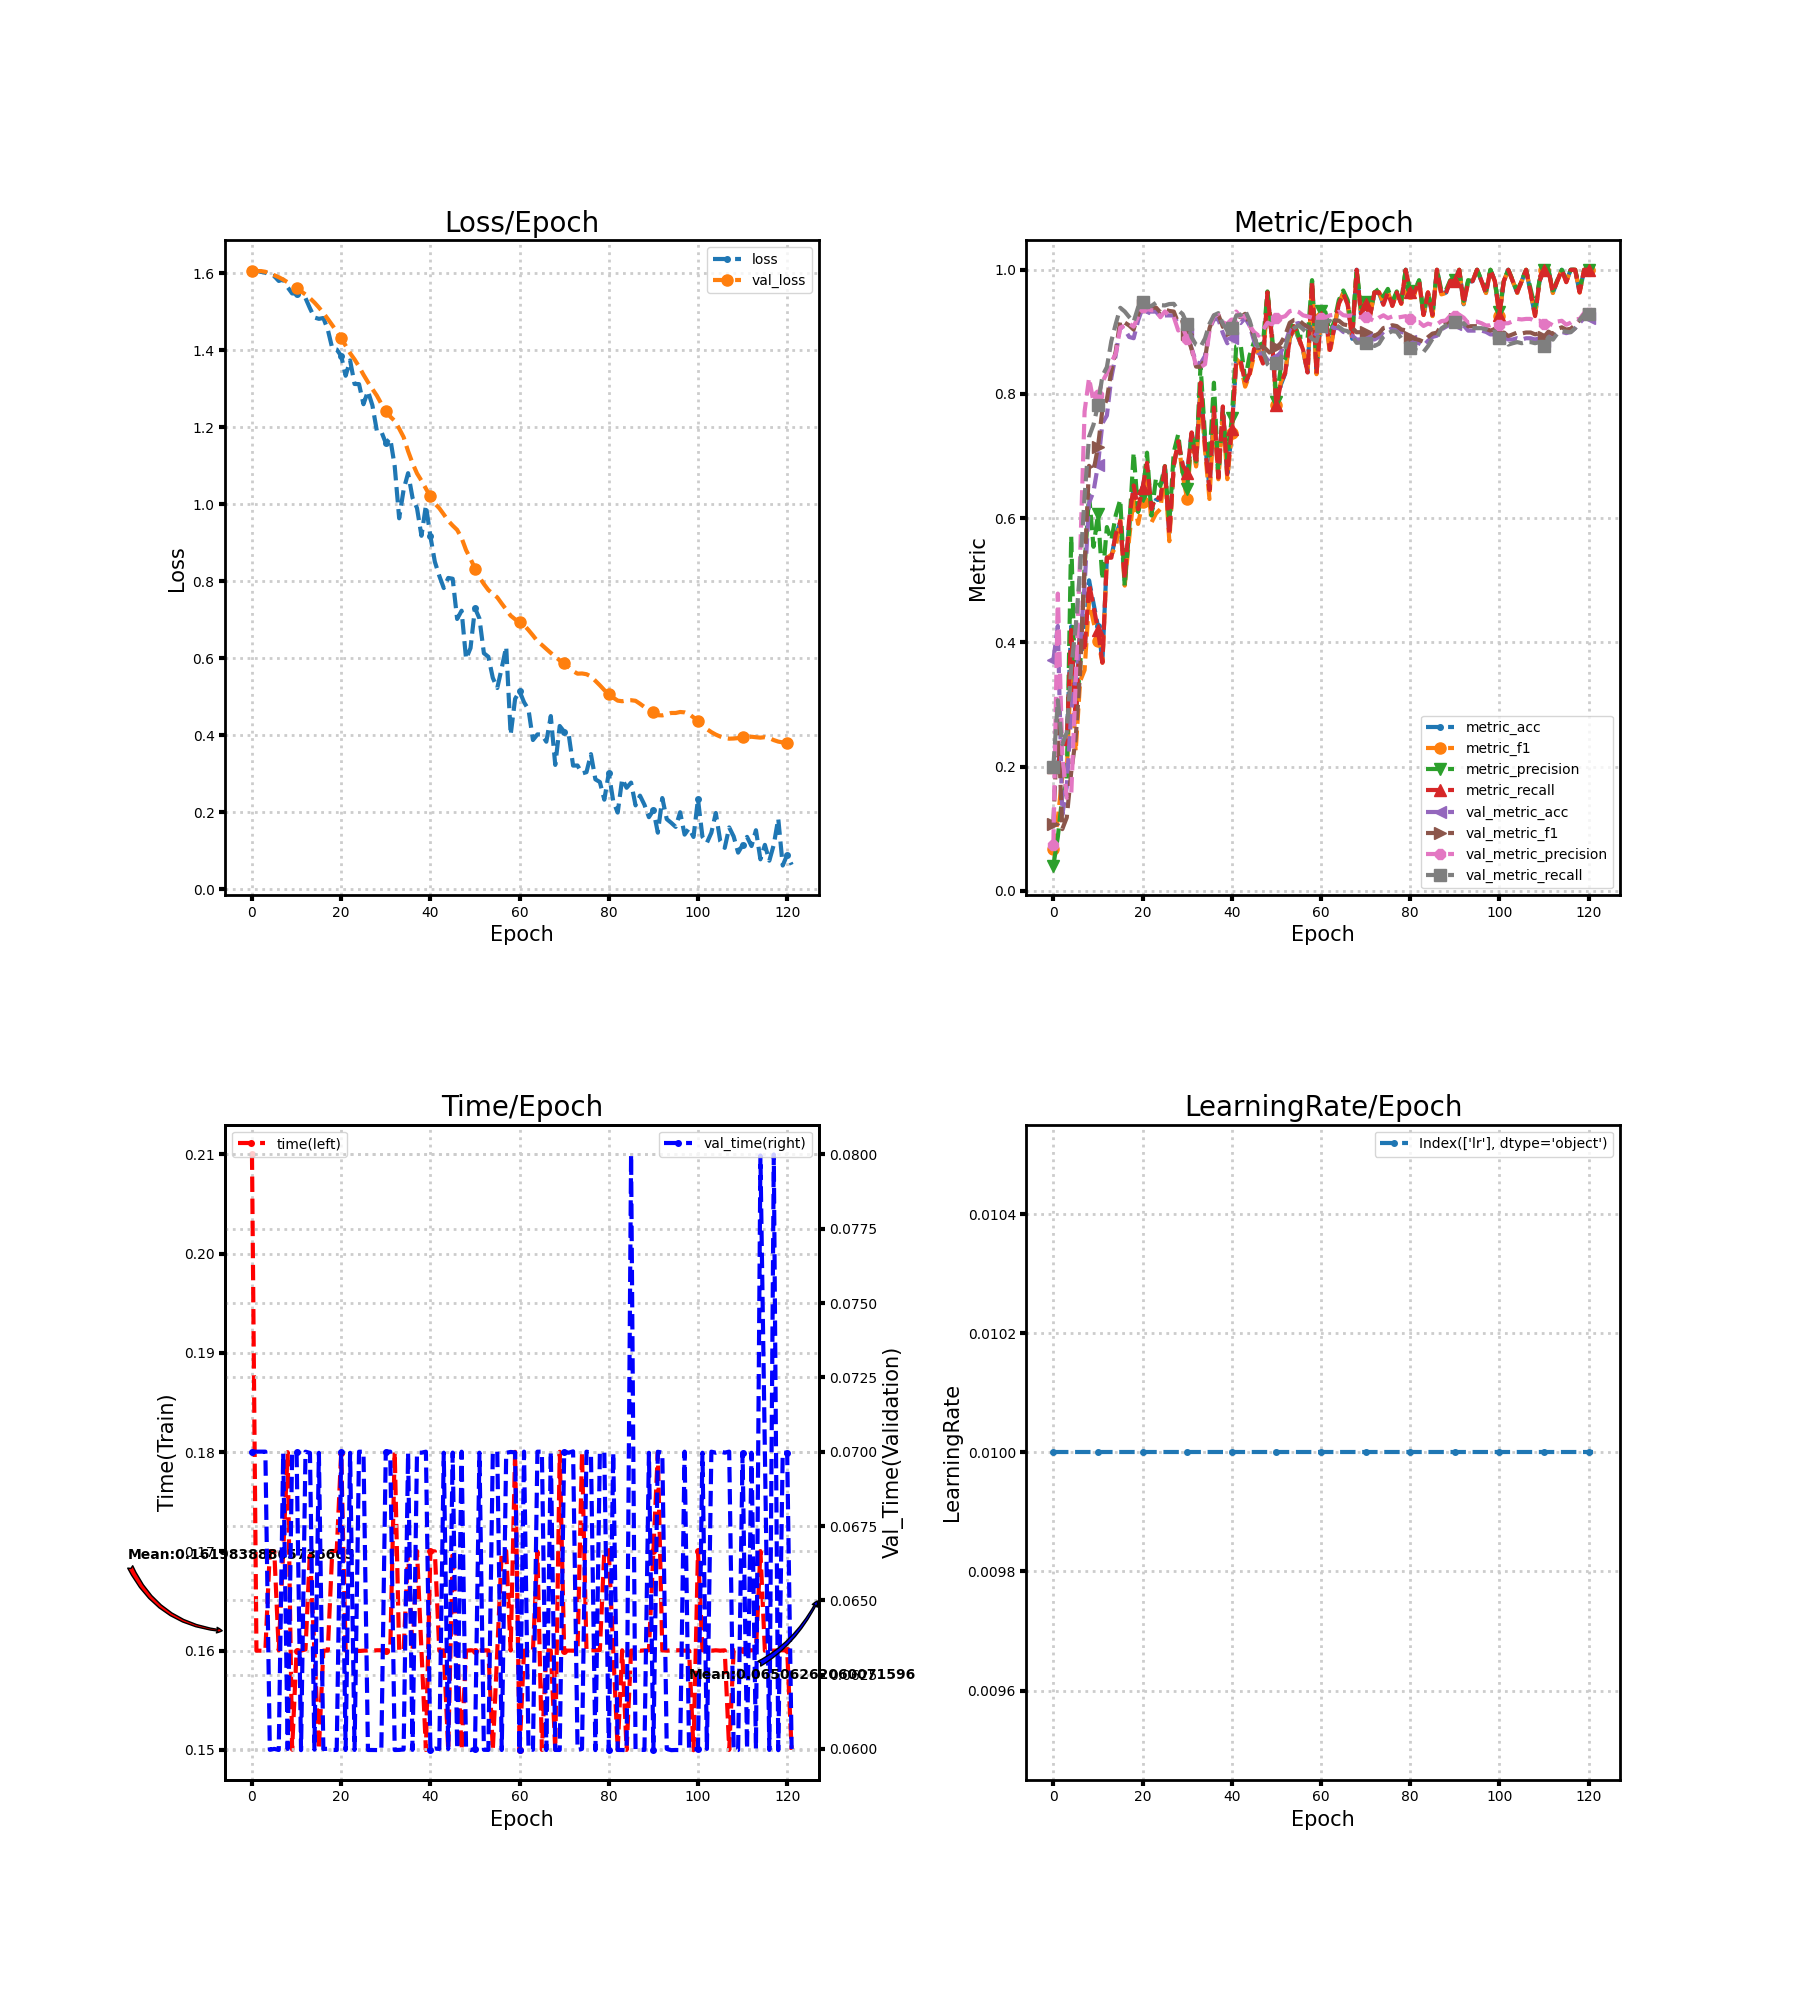

The file beside this chart, header and first rows:
loss, metric_acc, metric_f1, metric_precision, metric_recall, time, lr, val_loss, val_metric_acc, val_metric_f1, val_metric_precision, val_metric_recall, val_time
1.609, 0.2037, 0.06769, 0.04074, 0.2, 0.21, 0.01, 1.606, 0.3714, 0.1083, 0.07429, 0.2, 0.07
1.607, 0.2037, 0.1164, 0.08684, 0.2, 0.16, 0.01, 1.605, 0.4265, 0.2816, 0.4786, 0.307, 0.07
1.603, 0.2407, 0.184, 0.1518, 0.2364, 0.16, 0.01, 1.606, 0.1224, 0.09936, 0.2212, 0.236, 0.07
1.602, 0.2407, 0.1871, 0.1747, 0.2364, 0.16, 0.01, 1.604, 0.1673, 0.118, 0.1497, 0.2549, 0.07
1.594, 0.4259, 0.3698, 0.5711, 0.42, 0.17, 0.01, 1.6, 0.2878, 0.1911, 0.1537, 0.3593, 0.05997
1.592, 0.2778, 0.2245, 0.2825, 0.2727, 0.17, 0.01, 1.595, 0.3449, 0.2448, 0.3354, 0.4245, 0.06
1.58, 0.4259, 0.3377, 0.3601, 0.4182, 0.16, 0.01, 1.59, 0.3959, 0.3536, 0.5385, 0.5181, 0.05997
1.584, 0.3889, 0.3554, 0.5218, 0.3855, 0.17, 0.01, 1.583, 0.4918, 0.5198, 0.772, 0.6343, 0.06996
1.563, 0.5, 0.4662, 0.6375, 0.4945, 0.18, 0.01, 1.576, 0.6245, 0.6843, 0.8256, 0.7311, 0.06
1.548, 0.463, 0.433, 0.554, 0.4582, 0.15, 0.01, 1.569, 0.6429, 0.6759, 0.7872, 0.7506, 0.06996
1.547, 0.4259, 0.403, 0.6062, 0.42, 0.16, 0.01, 1.561, 0.6857, 0.7148, 0.7981, 0.7825, 0.07
1.545, 0.3704, 0.3674, 0.501, 0.3673, 0.16, 0.01, 1.553, 0.7531, 0.7752, 0.8199, 0.8293, 0.05996
1.535, 0.537, 0.536, 0.5857, 0.5364, 0.1601, 0.01, 1.545, 0.7653, 0.7915, 0.8333, 0.8433, 0.07
1.509, 0.537, 0.5413, 0.5645, 0.5364, 0.17, 0.01, 1.535, 0.8265, 0.8379, 0.8515, 0.8852, 0.06996
1.485, 0.5741, 0.5542, 0.6052, 0.5745, 0.16, 0.01, 1.524, 0.8633, 0.8691, 0.8648, 0.9131, 0.05998
1.482, 0.5926, 0.5973, 0.6299, 0.5945, 0.15, 0.01, 1.511, 0.9102, 0.9177, 0.9071, 0.9388, 0.06996
1.484, 0.5, 0.4915, 0.4907, 0.5018, 0.16, 0.01, 1.497, 0.9041, 0.915, 0.9096, 0.9328, 0.06
1.454, 0.5926, 0.568, 0.5821, 0.5982, 0.16, 0.01, 1.481, 0.8918, 0.9103, 0.9133, 0.924, 0.06001
1.405, 0.6481, 0.6326, 0.7058, 0.6527, 0.17, 0.01, 1.465, 0.8898, 0.9037, 0.9085, 0.9162, 0.05997
1.402, 0.6111, 0.5908, 0.6101, 0.6145, 0.17, 0.01, 1.449, 0.9184, 0.9283, 0.9247, 0.9397, 0.05997
1.385, 0.6481, 0.6255, 0.6352, 0.6491, 0.18, 0.01, 1.431, 0.9388, 0.9439, 0.9405, 0.948, 0.07
1.334, 0.6852, 0.6754, 0.7055, 0.6891, 0.16, 0.01, 1.412, 0.9327, 0.9383, 0.937, 0.9398, 0.05996
1.374, 0.6111, 0.5932, 0.6043, 0.6145, 0.16, 0.01, 1.392, 0.9327, 0.9379, 0.9349, 0.9418, 0.06996
1.312, 0.6296, 0.6074, 0.6644, 0.6345, 0.16, 0.01, 1.376, 0.9327, 0.9393, 0.9345, 0.9469, 0.05997
1.312, 0.6296, 0.6148, 0.6518, 0.6309, 0.16, 0.01, 1.358, 0.9245, 0.9313, 0.9236, 0.9431, 0.07
1.26, 0.6852, 0.6756, 0.6839, 0.6836, 0.16, 0.01, 1.337, 0.9265, 0.936, 0.9329, 0.9426, 0.07
1.294, 0.5741, 0.5629, 0.5924, 0.5727, 0.16, 0.01, 1.317, 0.9265, 0.9337, 0.9268, 0.9448, 0.05996
1.257, 0.6852, 0.6851, 0.7067, 0.6855, 0.16, 0.01, 1.299, 0.9265, 0.9327, 0.9239, 0.9452, 0.05996
1.19, 0.7222, 0.7253, 0.7354, 0.7236, 0.16, 0.01, 1.282, 0.9122, 0.914, 0.9023, 0.9348, 0.05996
1.189, 0.6852, 0.6692, 0.6739, 0.6855, 0.16, 0.01, 1.261, 0.9143, 0.916, 0.9072, 0.9286, 0.05996
1.159, 0.6667, 0.6307, 0.6478, 0.6727, 0.16, 0.01, 1.242, 0.8959, 0.8961, 0.8892, 0.9123, 0.07
1.171, 0.7407, 0.7346, 0.738, 0.7382, 0.16, 0.01, 1.228, 0.8735, 0.8717, 0.8741, 0.8912, 0.07
1.099, 0.6852, 0.6833, 0.6913, 0.6873, 0.18, 0.01, 1.216, 0.851, 0.8441, 0.8452, 0.8792, 0.05996
0.9637, 0.8148, 0.806, 0.8467, 0.8182, 0.16, 0.01, 1.197, 0.849, 0.8436, 0.8434, 0.8761, 0.05997
1.038, 0.7222, 0.7101, 0.7316, 0.7164, 0.16, 0.01, 1.174, 0.8612, 0.8556, 0.8479, 0.8894, 0.05998
1.081, 0.6481, 0.6309, 0.6929, 0.6455, 0.17, 0.01, 1.138, 0.9041, 0.9056, 0.902, 0.9129, 0.06996
1.017, 0.7778, 0.7688, 0.8181, 0.7782, 0.16, 0.01, 1.107, 0.9204, 0.9264, 0.9267, 0.9268, 0.05997
0.9901, 0.6667, 0.6627, 0.6695, 0.6655, 0.17, 0.01, 1.08, 0.9204, 0.9276, 0.9273, 0.9302, 0.06997
0.9182, 0.7778, 0.7699, 0.7705, 0.78, 0.16, 0.01, 1.061, 0.898, 0.9084, 0.9156, 0.9131, 0.06997
0.9972, 0.6667, 0.6628, 0.6944, 0.6709, 0.15, 0.01, 1.041, 0.8816, 0.8989, 0.9122, 0.9023, 0.07
0.9172, 0.7407, 0.7371, 0.7608, 0.7436, 0.17, 0.01, 1.02, 0.8898, 0.9033, 0.9148, 0.9056, 0.05997
0.8507, 0.8519, 0.8567, 0.877, 0.8527, 0.17, 0.01, 1.002, 0.9184, 0.9262, 0.9327, 0.9261, 0.06001
0.8142, 0.8519, 0.848, 0.8789, 0.8527, 0.16, 0.01, 0.9898, 0.9143, 0.9235, 0.9245, 0.9273, 0.06
0.7825, 0.8148, 0.8118, 0.8235, 0.8182, 0.16, 0.01, 0.9739, 0.9224, 0.9291, 0.9259, 0.9345, 0.06997
0.8088, 0.8333, 0.8303, 0.8623, 0.8327, 0.15, 0.01, 0.9572, 0.9102, 0.9131, 0.9096, 0.9186, 0.06
0.8067, 0.8704, 0.862, 0.8839, 0.8727, 0.17, 0.01, 0.9448, 0.8857, 0.893, 0.8998, 0.8939, 0.06997
0.7023, 0.8704, 0.87, 0.8786, 0.8691, 0.16, 0.01, 0.9336, 0.8653, 0.8738, 0.894, 0.8714, 0.06
0.7237, 0.8519, 0.8488, 0.8817, 0.8491, 0.15, 0.01, 0.9125, 0.8653, 0.8766, 0.9033, 0.8701, 0.07
0.5984, 0.963, 0.9636, 0.9652, 0.9636, 0.16, 0.01, 0.8811, 0.8551, 0.8699, 0.9147, 0.848, 0.06
0.6268, 0.8889, 0.8893, 0.8985, 0.8909, 0.16, 0.01, 0.8585, 0.849, 0.8636, 0.9122, 0.8408, 0.05996
0.7306, 0.7778, 0.7823, 0.7879, 0.7818, 0.16, 0.01, 0.833, 0.8592, 0.8751, 0.9222, 0.85, 0.06
0.7034, 0.8148, 0.8192, 0.8436, 0.8164, 0.16, 0.01, 0.8102, 0.8673, 0.882, 0.9231, 0.8581, 0.06997
0.6133, 0.8333, 0.8352, 0.8575, 0.8345, 0.16, 0.01, 0.7929, 0.8816, 0.895, 0.9254, 0.8748, 0.05997
0.604, 0.8889, 0.8898, 0.9038, 0.8891, 0.16, 0.01, 0.7775, 0.9041, 0.9147, 0.9334, 0.8995, 0.05997
0.5492, 0.9074, 0.9076, 0.9167, 0.9091, 0.15, 0.01, 0.7676, 0.9122, 0.9193, 0.935, 0.9064, 0.07
0.523, 0.8889, 0.8908, 0.8921, 0.8909, 0.16, 0.01, 0.7582, 0.9143, 0.9194, 0.9322, 0.9107, 0.07
0.5753, 0.8704, 0.8694, 0.8921, 0.8709, 0.17, 0.01, 0.7422, 0.9102, 0.9127, 0.9266, 0.9042, 0.05996
0.6301, 0.8333, 0.8363, 0.8889, 0.8345, 0.17, 0.01, 0.7267, 0.9082, 0.9086, 0.9249, 0.8975, 0.06996
0.4015, 0.9815, 0.9818, 0.9833, 0.9818, 0.16, 0.01, 0.7108, 0.9, 0.9031, 0.9229, 0.8887, 0.06999
0.495, 0.8333, 0.8319, 0.8488, 0.8327, 0.18, 0.01, 0.7015, 0.8959, 0.8989, 0.919, 0.8848, 0.06998
... 62 more rows
